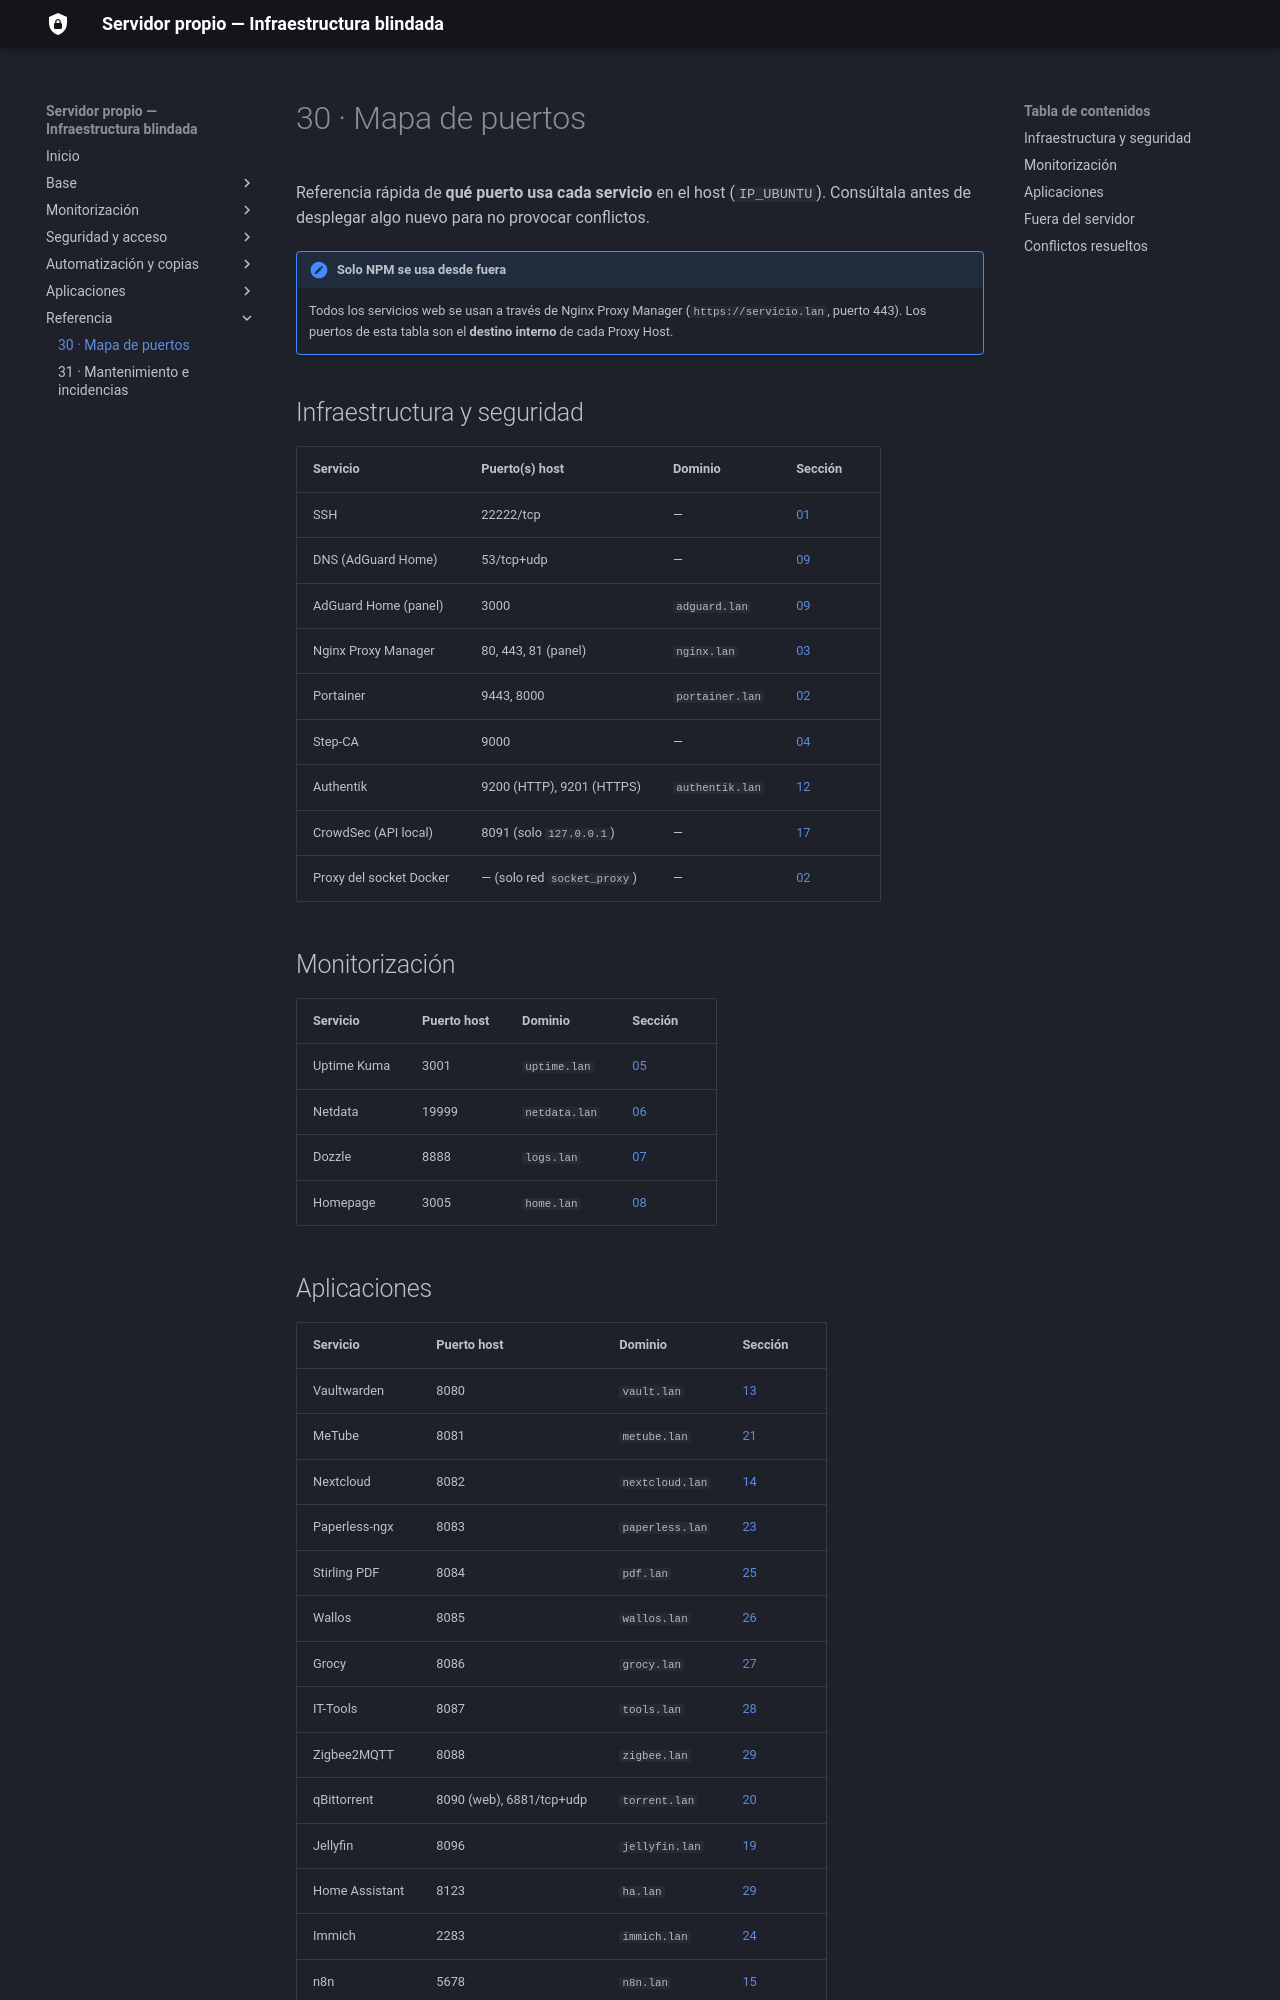

repository: sergiocofe/Servidor-Propio · page: 30-mapa-de-puertos/index.html · generator: mkdocs

# 30 · Mapa de puertos

Referencia rápida de **qué puerto usa cada servicio** en el host (`IP_UBUNTU`). Consúltala antes de desplegar algo nuevo para no provocar conflictos.

!!! note "Solo NPM se usa desde fuera"
    Todos los servicios web se usan a través de Nginx Proxy Manager (`https://servicio.lan`, puerto 443). Los puertos de esta tabla son el **destino interno** de cada Proxy Host.

## Infraestructura y seguridad

| Servicio | Puerto(s) host | Dominio | Sección |
|---|---|---|---|
| SSH | 22222/tcp | — | [01](01-proxmox-y-vm.md) |
| DNS (AdGuard Home) | 53/tcp+udp | — | [09](09-adguard-home.md) |
| AdGuard Home (panel) | 3000 | `adguard.lan` | [09](09-adguard-home.md) |
| Nginx Proxy Manager | 80, 443, 81 (panel) | `nginx.lan` | [03](03-nginx-proxy-manager.md) |
| Portainer | 9443, 8000 | `portainer.lan` | [02](02-docker-portainer.md) |
| Step-CA | 9000 | — | [04](04-ssl-step-ca.md) |
| Authentik | 9200 (HTTP), 9201 (HTTPS) | `authentik.lan` | [12](12-authentik.md) |
| CrowdSec (API local) | 8091 (solo `127.0.0.1`) | — | [17](17-crowdsec-ufw.md) |
| Proxy del socket Docker | — (solo red `socket_proxy`) | — | [02](02-docker-portainer.md) |

## Monitorización

| Servicio | Puerto host | Dominio | Sección |
|---|---|---|---|
| Uptime Kuma | 3001 | `uptime.lan` | [05](05-uptime-kuma.md) |
| Netdata | 19999 | `netdata.lan` | [06](06-netdata.md) |
| Dozzle | 8888 | `logs.lan` | [07](07-dozzle.md) |
| Homepage | 3005 | `home.lan` | [08](08-homepage.md) |
